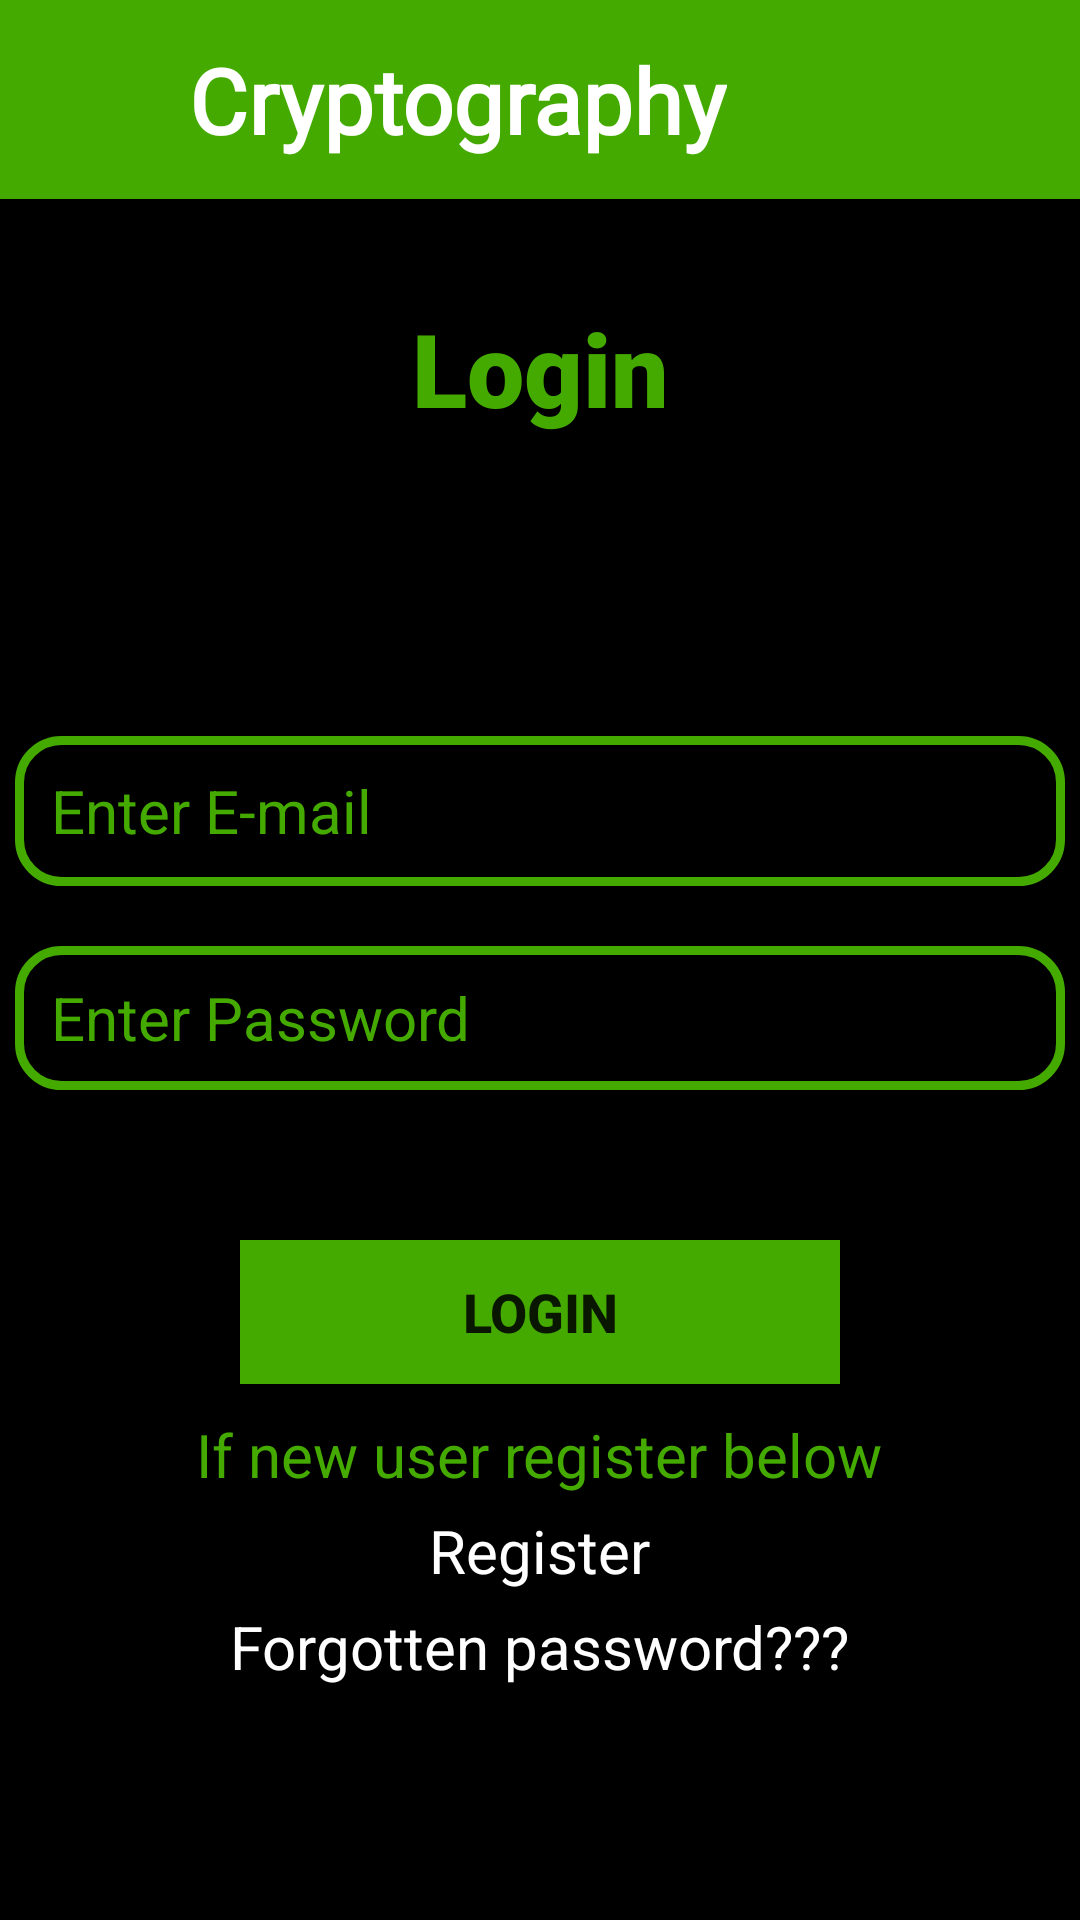

Write the Android layout XML for this screen, with the resource values it uses.
<!-- AndroidManifest.xml: application theme Theme.Cryptography -->
<!-- res/layout/activity_login.xml -->
<?xml version="1.0" encoding="utf-8"?>
<ScrollView xmlns:android="http://schemas.android.com/apk/res/android"
    xmlns:app="http://schemas.android.com/apk/res-auto"
    xmlns:tools="http://schemas.android.com/tools"
    android:layout_width="match_parent"
    android:layout_height="match_parent"
    android:background="@color/black"
    android:orientation="vertical"
    tools:context=".Login">

    <RelativeLayout
        android:layout_width="match_parent"
        android:layout_height="wrap_content">
        <include layout="@layout/toolbar" />


        <TextView
            android:id="@+id/head"
            android:layout_width="match_parent"
            android:layout_height="wrap_content"
            android:layout_marginTop="100dp"
            android:fontFamily="sans-serif-black"
            android:text="Login"
            android:gravity="center_horizontal"
            android:textColor="@color/green"
            android:textSize="34sp" />

        <EditText
            android:id="@+id/l_email"
            android:layout_width="wrap_content"
            android:layout_height="wrap_content"
            android:width="350dp"
            android:textSize="20dp"
            android:height="50dp"
            android:background="@drawable/dropdown"
            android:hint="Enter E-mail"
            android:paddingLeft="12sp"
            android:textColor="@color/green"
            android:textColorHint="@color/green"
            android:layout_below="@id/head"
            android:layout_marginTop="100dp"
            android:layout_centerInParent="true"/>


        <EditText
            android:id="@+id/l_pswrd"
            android:layout_width="wrap_content"
            android:layout_height="wrap_content"
            android:layout_below="@id/l_email"
            android:layout_centerInParent="true"
            android:layout_marginTop="20dp"
            android:width="350dp"
            android:height="50dp"
            android:background="@drawable/dropdown"
            android:hint="Enter Password"
            android:inputType="textPassword"
            android:minHeight="48dp"
            android:paddingLeft="12sp"
            android:textColor="@color/green"
            android:textColorHint="@color/green"
            android:textSize="20dp" />
        <ImageView
            android:id="@+id/img"
            android:layout_width="30dp"
            android:layout_height="30dp"
            android:layout_below="@id/l_email"
            android:layout_marginLeft="300sp"
            android:layout_marginTop="30dp"
            android:layout_marginRight="-50dp" />

        <Button
            android:id="@+id/login_button"
            android:layout_width="wrap_content"
            android:layout_height="wrap_content"
            android:layout_below="@id/l_pswrd"
            android:layout_centerInParent="true"
            android:layout_gravity="center_horizontal"
            android:layout_marginTop="50dp"
            android:width="200dp"
            android:background="@color/green"
            android:text="Login"
            android:textSize="18sp"
            android:textStyle="bold" />

        <TextView
            android:id="@+id/i"
            android:layout_width="wrap_content"
            android:layout_height="wrap_content"
            android:text="If new user register below"
            android:textColor="@color/green"
            android:textSize="20dp"
            android:layout_below="@+id/login_button"
            android:layout_centerHorizontal="true"
            android:layout_marginTop="10dp" />
        <TextView
            android:id="@+id/reg"
            android:layout_width="wrap_content"
            android:layout_height="wrap_content"
            android:text="Register"
            android:textSize="20dp"
            android:layout_centerHorizontal="true"
            android:textColor="@color/white"
            android:layout_below="@id/i"
            android:layout_marginTop="5dp" />

        <TextView
            android:id="@+id/f_pwd"
            android:layout_width="wrap_content"
            android:layout_height="wrap_content"
            android:text="Forgotten password???"
            android:textSize="20dp"
            android:layout_centerHorizontal="true"
            android:textColor="@color/white"
            android:layout_below="@id/reg"
            android:layout_marginTop="5dp"/>

    </RelativeLayout>
</ScrollView>
<!-- res/layout/toolbar.xml (included above) -->
<?xml version="1.0" encoding="utf-8"?>
<LinearLayout xmlns:android="http://schemas.android.com/apk/res/android"
    android:layout_width="match_parent"
    android:layout_height="match_parent">

    <LinearLayout
        android:layout_width="match_parent"
        android:layout_height="wrap_content"
        android:padding="5dp"
        android:orientation="horizontal"
        android:background="@color/green">

        <ImageView
            android:id="@+id/logo"
            android:layout_width="50dp"
            android:layout_height="50dp"
            android:layout_gravity="center_vertical"
            android:src="@drawable/crypt_logo" />
        <TextView
            android:layout_width="wrap_content"
            android:layout_height="wrap_content"
            android:text="Cryptography"
            android:fontFamily="@font/two"
            android:textStyle="bold"
            android:layout_gravity="center_vertical"
            android:padding="8dp"
            android:textColor="@color/white"
            android:textSize="30dp" />

    </LinearLayout>

</LinearLayout>
<!-- resources referenced by this layout -->
<resources>
  <color name="black">#FF000000</color>
  <color name="green">#44AA00</color>
  <color name="white">#FFFFFFFF</color>
  <!-- drawable dropdown (drawable) -->
  <?xml version="1.0" encoding="utf-8"?>
  <shape xmlns:android="http://schemas.android.com/apk/res/android"
      android:shape="rectangle">
      <corners android:radius="14sp"/>
      <solid android:color="@color/black" />
      <stroke android:color="@color/green"
          android:width="3dp" />
  
  </shape>
  <style name="Theme.Cryptography" parent="Theme.AppCompat.DayNight.NoActionBar">
          
          <item name="colorPrimary">@color/purple_500</item>
          <item name="colorPrimaryVariant">@color/purple_700</item>
          <item name="colorOnPrimary">@color/white</item>
          
          <item name="colorSecondary">@color/teal_200</item>
          <item name="colorSecondaryVariant">@color/teal_700</item>
          <item name="colorOnSecondary">@color/black</item>
          
          <item name="android:statusBarColor">?attr/colorPrimaryVariant</item>
          
      </style>
  <color name="purple_500">#FF6200EE</color>
  <color name="purple_700">#FF3700B3</color>
  <color name="teal_200">#FF03DAC5</color>
  <color name="teal_700">#FF018786</color>
</resources>
